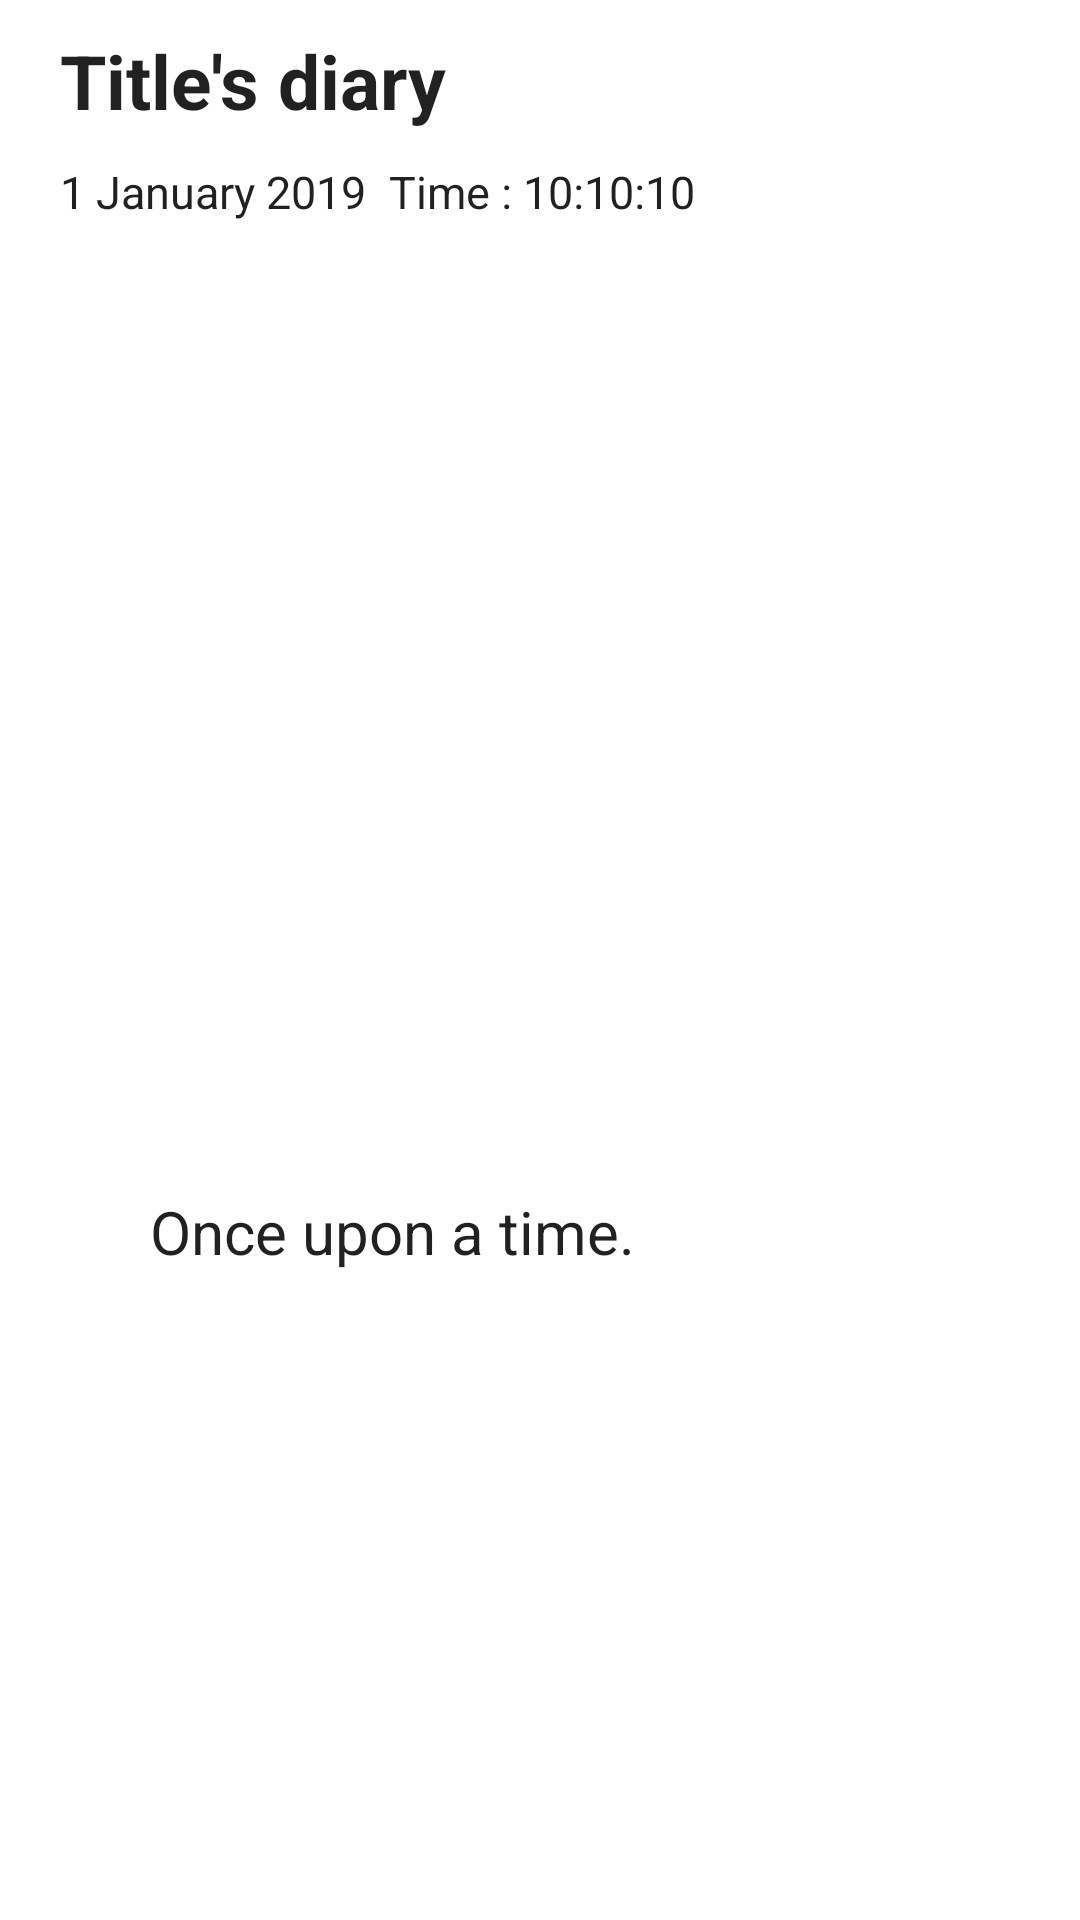

Layout XML and referenced resources for this Android screen:
<!-- AndroidManifest.xml: application theme AppTheme -->
<!-- res/layout/activity_show_diary_pic.xml -->
<?xml version="1.0" encoding="utf-8"?>
<ScrollView xmlns:android="http://schemas.android.com/apk/res/android"
    xmlns:app="http://schemas.android.com/apk/res-auto"
    xmlns:tools="http://schemas.android.com/tools"
    android:layout_width="match_parent"
    android:layout_height="match_parent"
    android:background="@color/colorwhite"
    tools:context="com.diary.deardiary.Activity.ShowDiaryPicActivity">

    <RelativeLayout
        android:layout_width="match_parent"
        android:layout_height="wrap_content"
        android:paddingLeft="20dp"
        android:paddingRight="20dp"
        >
    <TextView
        android:id="@+id/diID4"
        android:layout_width="wrap_content"
        android:layout_height="wrap_content"
        android:text="Editreview"
        android:visibility="invisible"
        />
        <TextView
            android:id="@+id/ip"
            android:text="ip"
            android:layout_width="wrap_content"
            android:layout_height="wrap_content"
            android:layout_alignParentRight="true"
            android:visibility="invisible"
            />

    <TextView
        android:id="@+id/picname4"
        android:text="picname"
        android:layout_width="wrap_content"
        android:layout_height="wrap_content"
        android:layout_alignParentRight="true"
        android:visibility="invisible"
        />

        <TextView
            android:id="@+id/TxtStory3"
            android:layout_width="wrap_content"
            android:layout_height="wrap_content"
            android:text="Title's diary"
            android:textStyle="bold"
            android:layout_marginTop="10dp"
            android:textSize="25dp"
            android:textAppearance="@style/TextAppearance.AppCompat"

            />

        <TextView
            android:id="@+id/TxtDate"
            android:layout_width="wrap_content"
            android:layout_height="wrap_content"
            android:text="1 January 2019"
            android:layout_below="@+id/TxtStory3"
            android:textSize="15dp"
            android:textAppearance="@style/TextAppearance.AppCompat"
            android:layout_marginTop="10dp"
            />

        <TextView
            android:id="@+id/TxtTime"
            android:layout_width="wrap_content"
            android:layout_height="wrap_content"
            android:text="  Time :"
            android:layout_below="@+id/TxtStory3"
            android:layout_toEndOf="@+id/TxtDate"
            android:textSize="15dp"
            android:textAppearance="@style/TextAppearance.AppCompat"
            android:layout_marginTop="10dp"
            />

        <TextView
            android:id="@+id/TxtTime2"
            android:layout_width="wrap_content"
            android:layout_height="wrap_content"
            android:text=" 10:10:10"
            android:layout_below="@+id/TxtStory3"
            android:layout_toEndOf="@+id/TxtTime"
            android:textSize="15dp"
            android:textAppearance="@style/TextAppearance.AppCompat"
            android:layout_marginTop="10dp"
            />


        <ImageView
            android:id="@+id/ImgDiary3"
            android:layout_width="match_parent"
            android:layout_height="300dp"
            android:layout_marginTop="8dp"
            android:layout_below="@+id/TxtDate"
            android:layout_alignParentStart="true" />

        <TextView
            android:id="@+id/Txtdiary3"
            android:layout_width="wrap_content"
            android:layout_height="wrap_content"
            android:layout_below="@+id/ImgDiary3"
            android:text="      Once upon a time."
            android:textSize="20dp"
            android:layout_marginTop="15dp"
            android:textAppearance="@style/TextAppearance.AppCompat"
            />



    </RelativeLayout>
</ScrollView>
<!-- resources referenced by this layout -->
<resources>
  <color name="colorwhite">#ffffff</color>
  <style name="AppTheme" parent="Theme.AppCompat.DayNight.DarkActionBar">
          
          <item name="colorPrimary">@color/colorblack</item>
          <item name="colorPrimaryDark">@color/colorLightcoral</item>
          <item name="colorAccent">@color/colorSALMON</item>
  
  
      </style>
  <color name="colorblack">#000000</color>
  <color name="colorLightcoral">#E77471</color>
  <color name="colorSALMON">#FA8072</color>
</resources>
